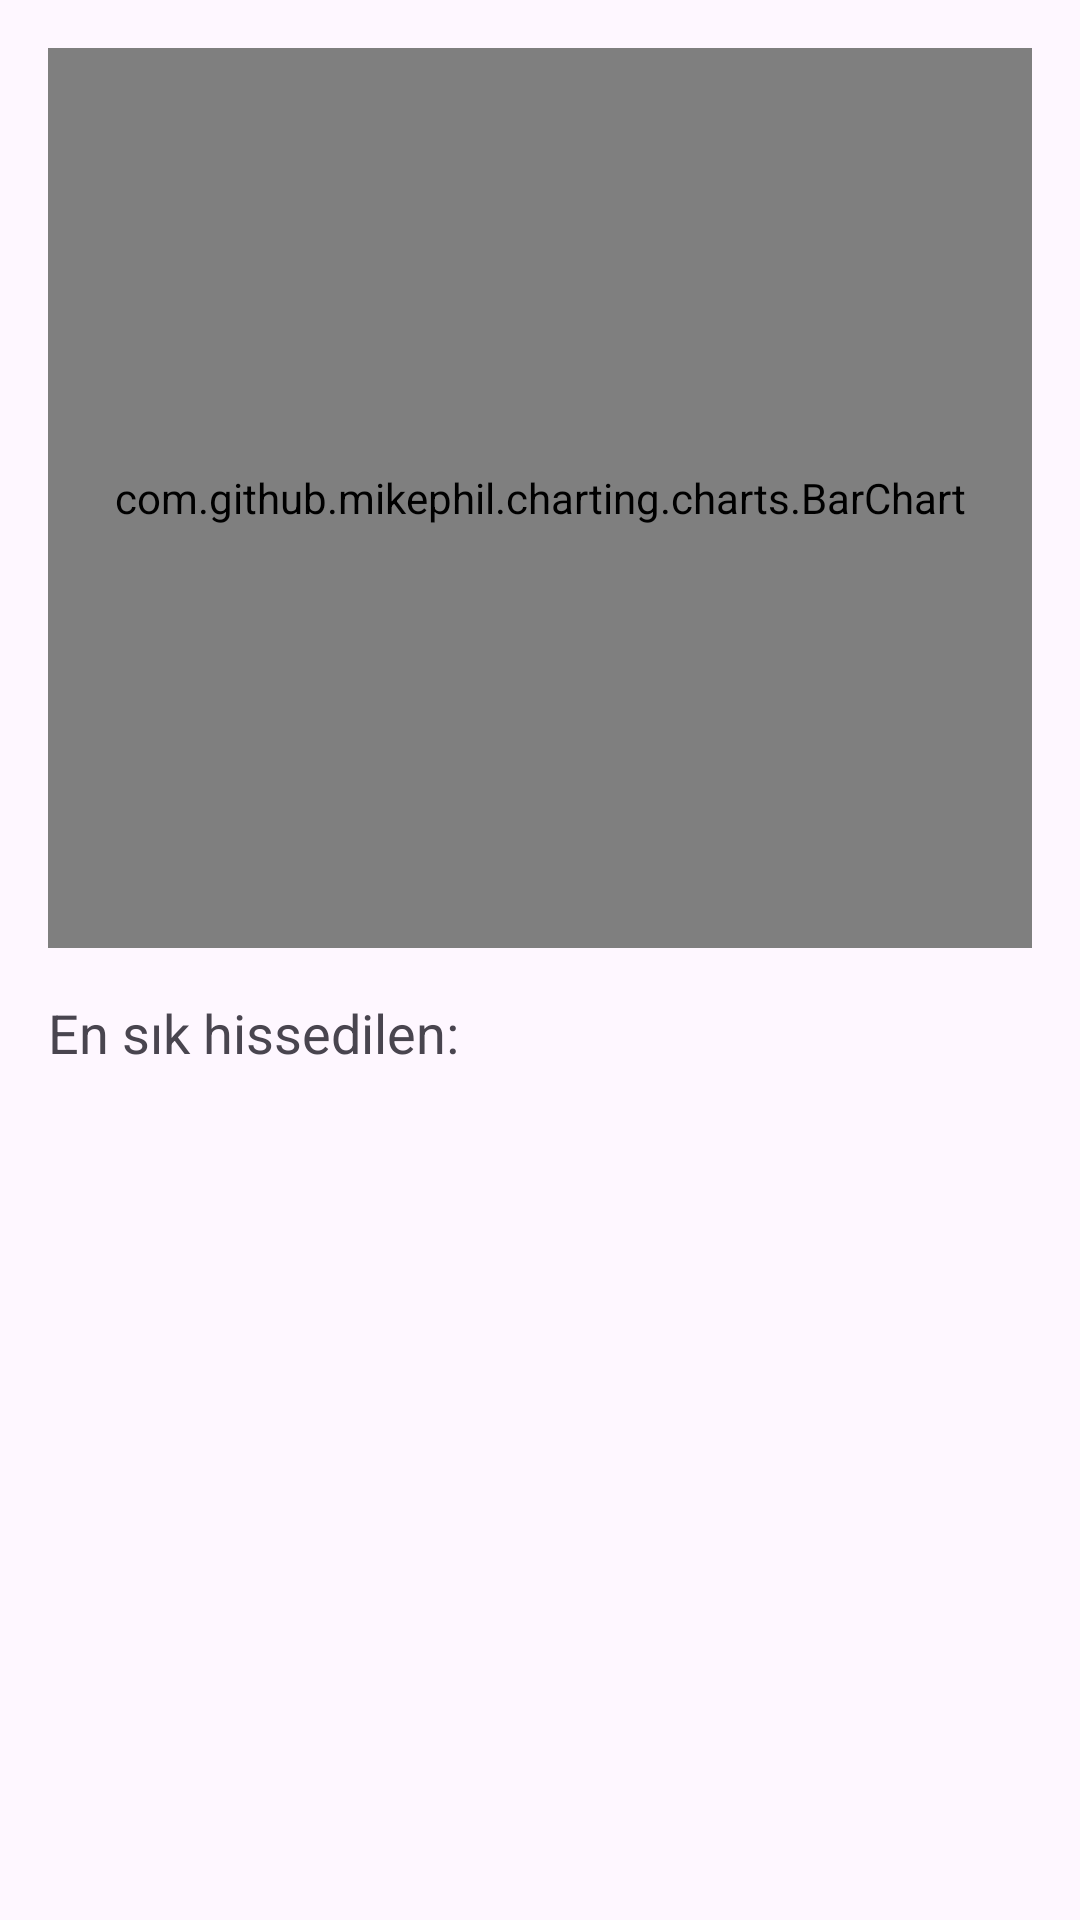

Here is an Android app screen rendered from its layout file. Give the layout XML and the strings, colors and styles it references.
<!-- AndroidManifest.xml: application theme Theme.DailyMoodTracker -->
<!-- res/layout/activity_summary.xml -->
<?xml version="1.0" encoding="utf-8"?>
<LinearLayout xmlns:android="http://schemas.android.com/apk/res/android"
    android:layout_width="match_parent" android:layout_height="match_parent"
    android:orientation="vertical" android:padding="16dp">

    <com.github.mikephil.charting.charts.BarChart
        android:id="@+id/barChart"
        android:layout_width="match_parent"
        android:layout_height="300dp" />

    <TextView android:id="@+id/tvMostFrequentMood"
        android:layout_width="match_parent"
        android:layout_height="wrap_content"
        android:text="En sık hissedilen:"
        android:textSize="18sp"
        android:paddingTop="16dp" />
</LinearLayout>
<!-- resources referenced by this layout -->
<resources>
  <style name="Theme.DailyMoodTracker" parent="Base.Theme.DailyMoodTracker" />
  <style name="Base.Theme.DailyMoodTracker" parent="Theme.Material3.DayNight.NoActionBar">
          
          
      </style>
</resources>
